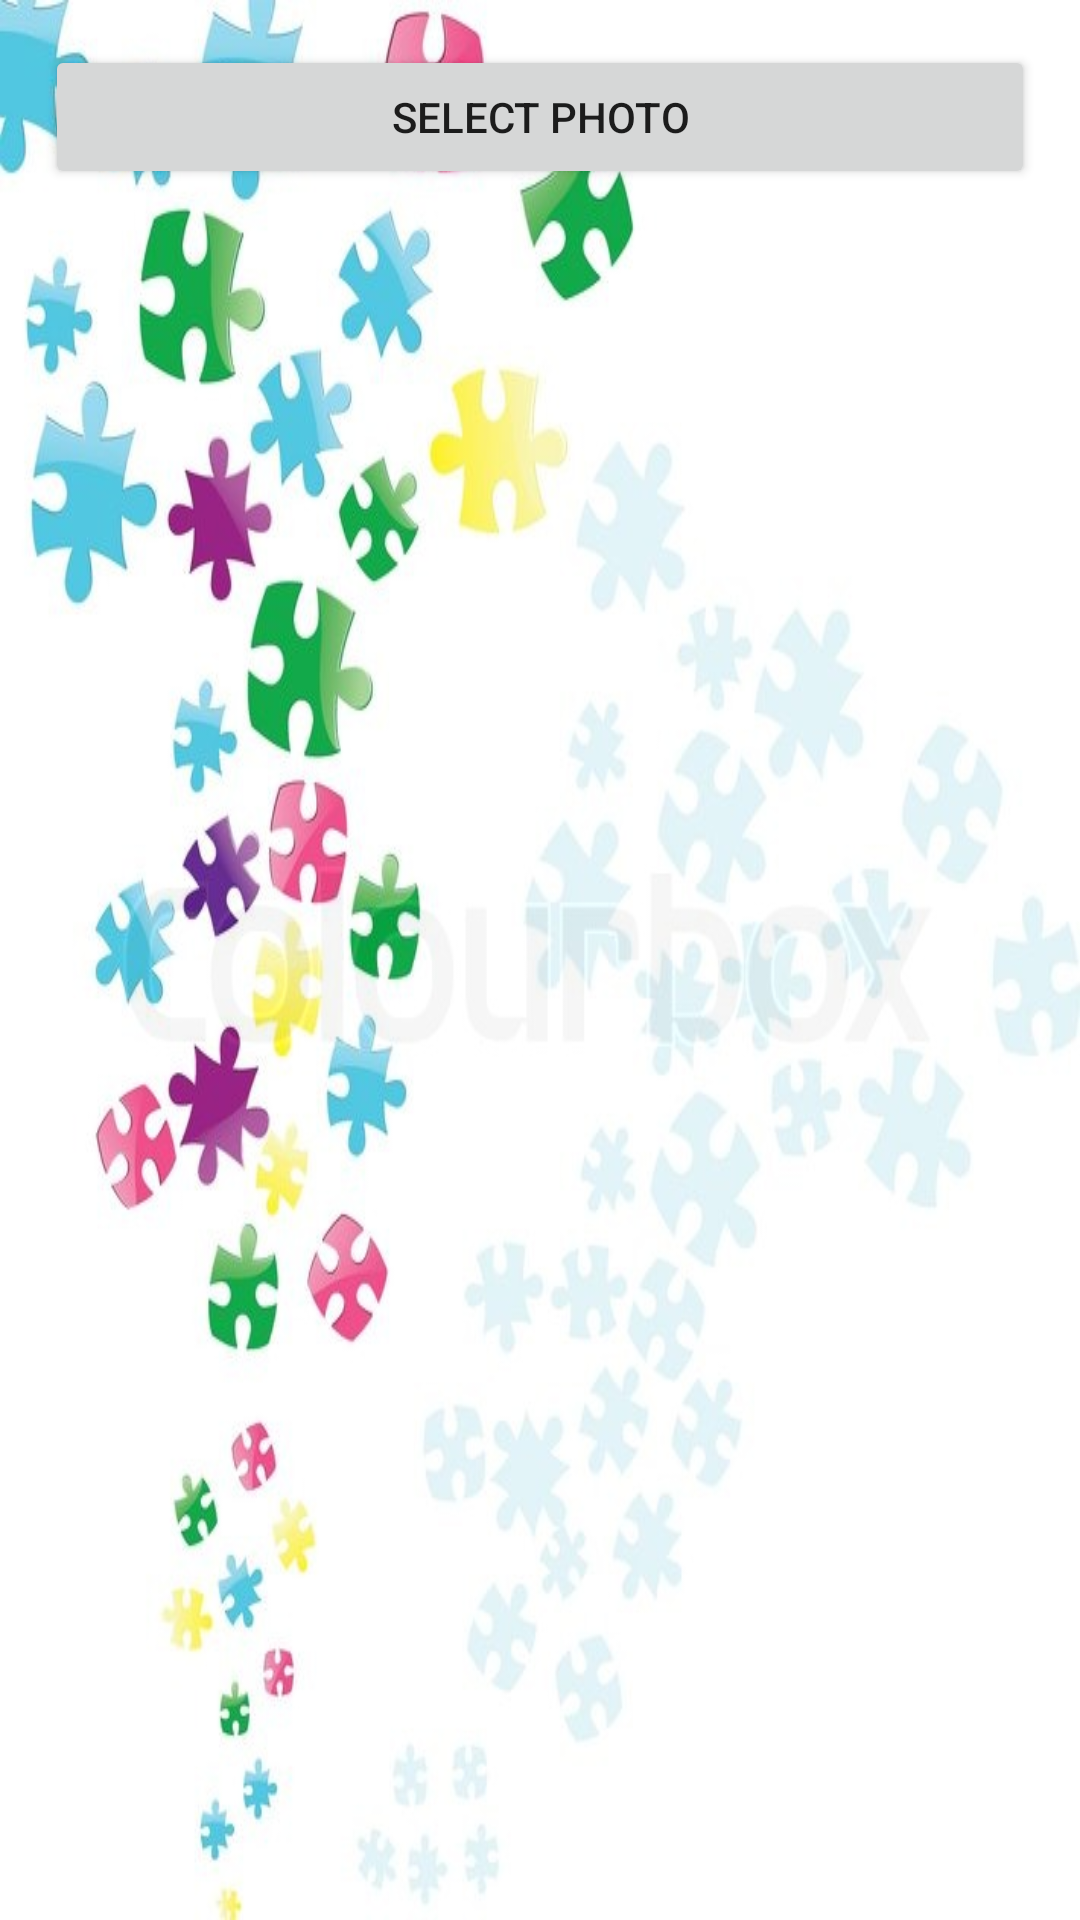

Here is an Android app screen rendered from its layout file. Give the layout XML and the strings, colors and styles it references.
<!-- AndroidManifest.xml: application theme AppTheme -->
<!-- res/layout/activity_main_one.xml -->
<LinearLayout xmlns:android="http://schemas.android.com/apk/res/android"
    xmlns:tools="http://schemas.android.com/tools"
    android:id="@+id/LinearLayout1"
    android:layout_width="match_parent"
    android:layout_height="match_parent"
    android:background="@drawable/ppp"
    android:orientation="vertical"
    android:padding="10dp" >

    <LinearLayout
        android:layout_width="match_parent"
        android:layout_height="wrap_content"
        android:gravity="center"
        android:padding="5dp" >

        <Button
            android:id="@+id/btnSelectPhoto"
            android:layout_width="match_parent"
            android:layout_height="wrap_content"
            android:text="Select Photo" />
    </LinearLayout>

    <LinearLayout
        android:layout_width="match_parent"
        android:layout_height="wrap_content"
        android:gravity="center"
        android:orientation="vertical"
        android:padding="10dp" >

        <ImageView
            android:id="@+id/ivImage"
            android:layout_width="wrap_content"
            android:layout_height="wrap_content"
            android:src="@mipmap/ic_launcher" />
    </LinearLayout>

</LinearLayout>
<!-- resources referenced by this layout -->
<resources>
  <!-- drawable ppp: jpg bitmap (drawable, 64378 bytes) -->
  <!-- mipmap ic_launcher: png bitmap (drawable, 1002 bytes) -->
  <style name="AppTheme" parent="Theme.AppCompat.Light.NoActionBar">
          
          <item name="colorPrimary">@color/colorPrimary</item>
          <item name="colorPrimaryDark">@color/colorPrimaryDark</item>
          <item name="colorAccent">@color/colorAccent</item>
      </style>
  <color name="colorPrimary">#1cac73</color>
  <color name="colorPrimaryDark">#1ACA85</color>
  <color name="colorAccent">#FF4081</color>
</resources>
